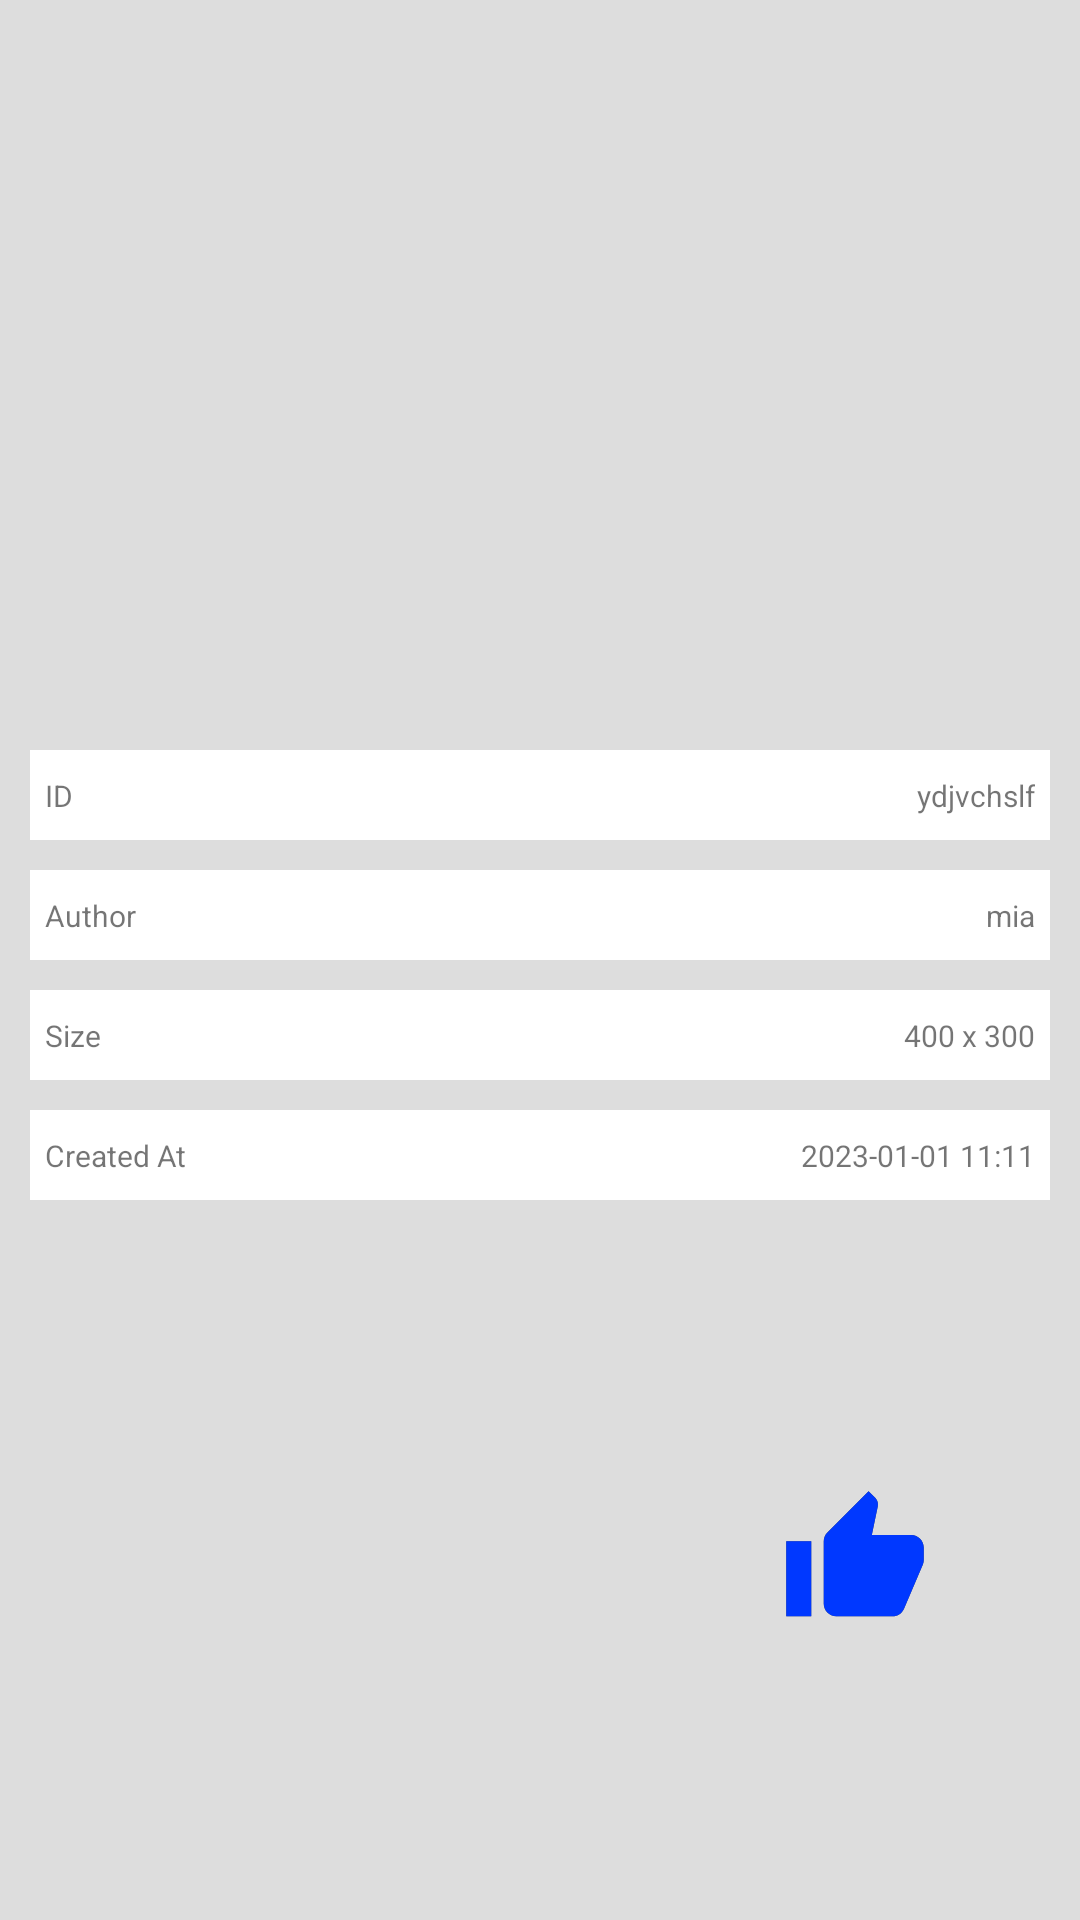

Reconstruct the res/layout file that produces this screen, plus the resources it refers to.
<!-- AndroidManifest.xml: application theme Theme.SearchingImage -->
<!-- res/layout/fragment_detail.xml -->
<?xml version="1.0" encoding="utf-8"?>
<layout>

    <data>
        <import type="android.view.View" />
        <variable
            name="viewModel"
            type="com.example.searchingimage.detail.DetailViewModel" />
    </data>

    <androidx.constraintlayout.widget.ConstraintLayout xmlns:android="http://schemas.android.com/apk/res/android"
        xmlns:tools="http://schemas.android.com/tools"
        android:layout_width="match_parent"
        android:layout_height="match_parent"
        xmlns:app="http://schemas.android.com/apk/res-auto"
        android:background="@color/grey_150" >

        <ImageView
            android:id="@+id/imageView"
            android:layout_width="200dp"
            android:layout_height="200dp"
            app:layout_constraintStart_toStartOf="parent"
            app:layout_constraintEnd_toEndOf="parent"
            app:layout_constraintTop_toTopOf="parent"
            app:layout_constraintBottom_toTopOf="@id/title_layout"
            android:layout_margin="20dp"/>

        <androidx.constraintlayout.widget.ConstraintLayout
            android:id="@+id/title_layout"
            android:layout_width="match_parent"
            android:layout_height="30dp"
            android:background="@color/white"
            app:layout_constraintTop_toBottomOf="@id/imageView"
            app:layout_constraintStart_toStartOf="parent"
            app:layout_constraintEnd_toEndOf="parent"
            app:layout_constraintBottom_toTopOf="@id/author_layout"
            android:layout_margin="10dp"
            android:padding="5dp">

            <TextView
                android:id="@+id/id"
                android:layout_width="wrap_content"
                android:layout_height="wrap_content"
                app:layout_constraintTop_toTopOf="parent"
                app:layout_constraintStart_toStartOf="parent"
                app:layout_constraintBottom_toBottomOf="parent"
                android:text="ID"
                android:textSize="10dp"/>

            <TextView
                android:id="@+id/myId"
                android:layout_width="wrap_content"
                android:layout_height="wrap_content"
                app:layout_constraintTop_toTopOf="parent"
                app:layout_constraintEnd_toEndOf="parent"
                app:layout_constraintBottom_toBottomOf="parent"
                android:text="ydjvchslf"
                android:textSize="10dp" />

        </androidx.constraintlayout.widget.ConstraintLayout>

        <androidx.constraintlayout.widget.ConstraintLayout
            android:id="@+id/author_layout"
            android:layout_width="match_parent"
            android:layout_height="30dp"
            android:background="@color/white"
            app:layout_constraintTop_toBottomOf="@id/title_layout"
            app:layout_constraintStart_toStartOf="parent"
            app:layout_constraintEnd_toEndOf="parent"
            android:layout_margin="10dp"
            android:padding="5dp">

            <TextView
                android:id="@+id/author"
                android:layout_width="wrap_content"
                android:layout_height="wrap_content"
                app:layout_constraintTop_toTopOf="parent"
                app:layout_constraintStart_toStartOf="parent"
                app:layout_constraintBottom_toBottomOf="parent"
                android:text="Author"
                android:textSize="10dp"/>

            <TextView
                android:id="@+id/myAuthor"
                android:layout_width="wrap_content"
                android:layout_height="wrap_content"
                app:layout_constraintTop_toTopOf="parent"
                app:layout_constraintEnd_toEndOf="parent"
                app:layout_constraintBottom_toBottomOf="parent"
                android:text="mia"
                android:textSize="10dp" />

        </androidx.constraintlayout.widget.ConstraintLayout>

        <androidx.constraintlayout.widget.ConstraintLayout
            android:id="@+id/size_layout"
            android:layout_width="match_parent"
            android:layout_height="30dp"
            android:background="@color/white"
            app:layout_constraintTop_toBottomOf="@id/author_layout"
            app:layout_constraintStart_toStartOf="parent"
            app:layout_constraintEnd_toEndOf="parent"
            android:layout_margin="10dp"
            android:padding="5dp">

            <TextView
                android:id="@+id/size"
                android:layout_width="wrap_content"
                android:layout_height="wrap_content"
                app:layout_constraintTop_toTopOf="parent"
                app:layout_constraintStart_toStartOf="parent"
                app:layout_constraintBottom_toBottomOf="parent"
                android:text="Size"
                android:textSize="10dp"/>

            <TextView
                android:id="@+id/mySize"
                android:layout_width="wrap_content"
                android:layout_height="wrap_content"
                app:layout_constraintTop_toTopOf="parent"
                app:layout_constraintEnd_toEndOf="parent"
                app:layout_constraintBottom_toBottomOf="parent"
                android:text="400 x 300"
                android:textSize="10dp" />

        </androidx.constraintlayout.widget.ConstraintLayout>

        <androidx.constraintlayout.widget.ConstraintLayout
            android:id="@+id/created_layout"
            android:layout_width="match_parent"
            android:layout_height="30dp"
            android:background="@color/white"
            app:layout_constraintTop_toBottomOf="@id/size_layout"
            app:layout_constraintStart_toStartOf="parent"
            app:layout_constraintEnd_toEndOf="parent"
            android:layout_margin="10dp"
            android:padding="5dp">

            <TextView
                android:id="@+id/created"
                android:layout_width="wrap_content"
                android:layout_height="wrap_content"
                app:layout_constraintTop_toTopOf="parent"
                app:layout_constraintStart_toStartOf="parent"
                app:layout_constraintBottom_toBottomOf="parent"
                android:text="Created At"
                android:textSize="10dp"/>

            <TextView
                android:id="@+id/myCreated"
                android:layout_width="wrap_content"
                android:layout_height="wrap_content"
                app:layout_constraintTop_toTopOf="parent"
                app:layout_constraintEnd_toEndOf="parent"
                app:layout_constraintBottom_toBottomOf="parent"
                android:text="2023-01-01 11:11"
                android:textSize="10dp" />

        </androidx.constraintlayout.widget.ConstraintLayout>

        <ImageView
            android:id="@+id/insert_btn"
            android:layout_width="50dp"
            android:layout_height="50dp"
            app:layout_constraintEnd_toEndOf="parent"
            app:layout_constraintBottom_toBottomOf="parent"
            app:layout_constraintTop_toBottomOf="@id/created_layout"
            android:src="@drawable/ic_outline_thumb_up_24"
            android:layout_marginRight="50dp"
            android:visibility="@{viewModel.crnState == false ? View.VISIBLE : View.GONE}"/>

        <ImageView
            android:id="@+id/delete_btn"
            android:layout_width="50dp"
            android:layout_height="50dp"
            app:layout_constraintEnd_toEndOf="parent"
            app:layout_constraintBottom_toBottomOf="parent"
            app:layout_constraintTop_toBottomOf="@id/created_layout"
            android:src="@drawable/ic_baseline_thumb_up_24"
            android:layout_marginRight="50dp"
            android:visibility="@{viewModel.crnState == true ? View.VISIBLE : View.GONE}"/>

    </androidx.constraintlayout.widget.ConstraintLayout>

</layout>
<!-- resources referenced by this layout -->
<resources>
  <color name="grey_150">#FADDDDDD</color>
  <color name="white">#FFFFFFFF</color>
  <!-- drawable ic_baseline_thumb_up_24 (drawable) -->
  <vector android:height="24dp" android:tint="#0038FF"
      android:viewportHeight="24" android:viewportWidth="24"
      android:width="24dp" xmlns:android="http://schemas.android.com/apk/res/android">
      <path android:fillColor="@android:color/white" android:pathData="M1,21h4L5,9L1,9v12zM23,10c0,-1.1 -0.9,-2 -2,-2h-6.31l0.95,-4.57 0.03,-0.32c0,-0.41 -0.17,-0.79 -0.44,-1.06L14.17,1 7.59,7.59C7.22,7.95 7,8.45 7,9v10c0,1.1 0.9,2 2,2h9c0.83,0 1.54,-0.5 1.84,-1.22l3.02,-7.05c0.09,-0.23 0.14,-0.47 0.14,-0.73v-2z"/>
  </vector>
  <!-- drawable ic_outline_thumb_up_24 (drawable) -->
  <vector android:height="24dp" android:tint="#4C4C4C"
      android:viewportHeight="24" android:viewportWidth="24"
      android:width="24dp" xmlns:android="http://schemas.android.com/apk/res/android">
      <path android:fillColor="@android:color/white" android:pathData="M9,21h9c0.83,0 1.54,-0.5 1.84,-1.22l3.02,-7.05c0.09,-0.23 0.14,-0.47 0.14,-0.73v-2c0,-1.1 -0.9,-2 -2,-2h-6.31l0.95,-4.57 0.03,-0.32c0,-0.41 -0.17,-0.79 -0.44,-1.06L14.17,1 7.58,7.59C7.22,7.95 7,8.45 7,9v10c0,1.1 0.9,2 2,2zM9,9l4.34,-4.34L12,10h9v2l-3,7H9V9zM1,9h4v12H1z"/>
  </vector>
  <style name="Theme.SearchingImage" parent="Theme.MaterialComponents.DayNight.NoActionBar">
          
          <item name="colorPrimary">@color/purple_500</item>
          <item name="colorPrimaryVariant">@color/purple_700</item>
          <item name="colorOnPrimary">@color/white</item>
          
          <item name="colorSecondary">@color/teal_200</item>
          <item name="colorSecondaryVariant">@color/teal_700</item>
          <item name="colorOnSecondary">@color/black</item>
          
          <item name="android:statusBarColor">@color/grey_150</item>
          
      </style>
  <color name="purple_500">#0038FF</color>
  <color name="purple_700">#0038FF</color>
  <color name="teal_200">#FF03DAC5</color>
  <color name="teal_700">#FF018786</color>
  <color name="black">#FF000000</color>
</resources>
